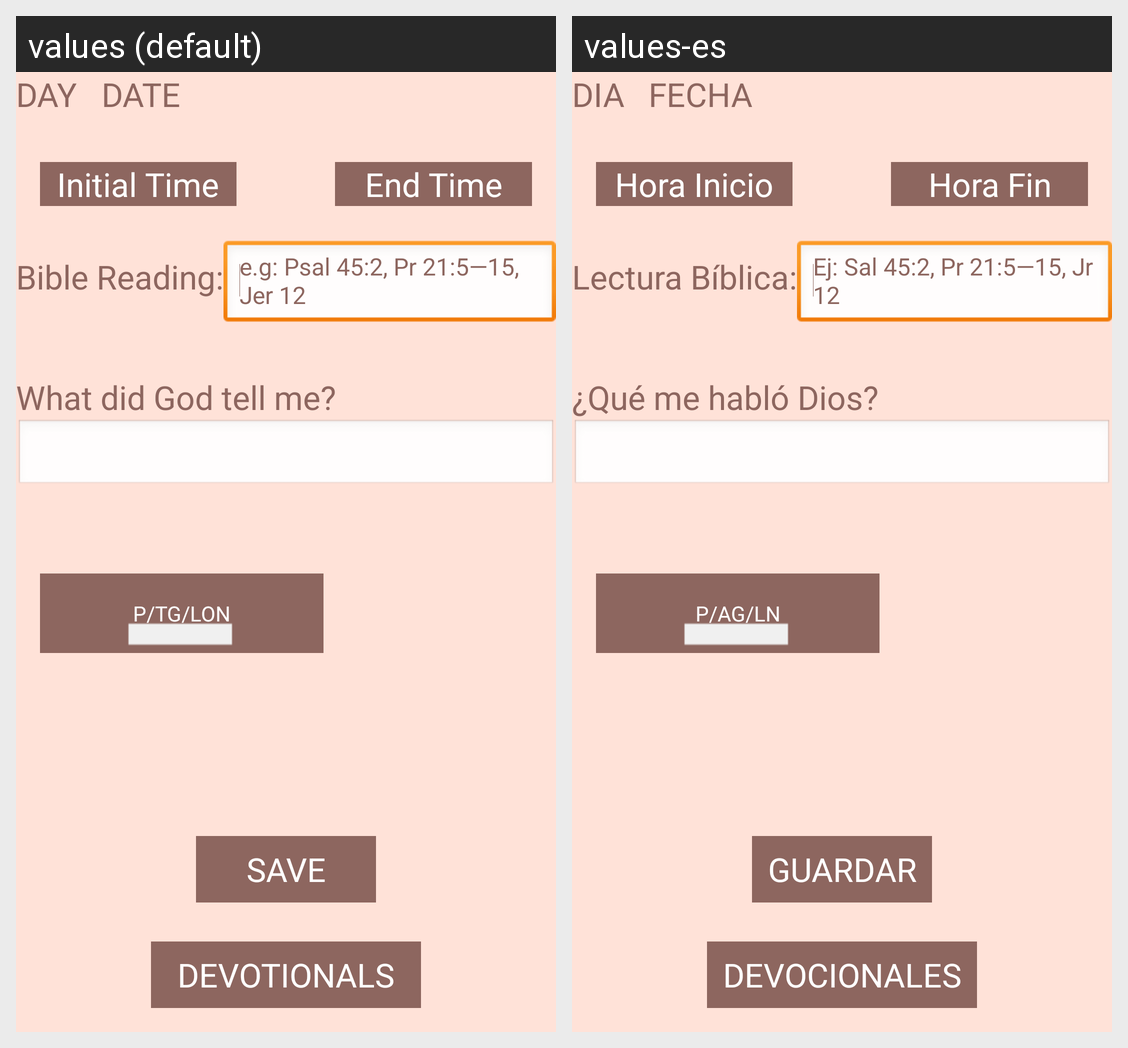

Locale-by-locale string values for the Android screen shown in this grid:
Android screen res/layout/activity_recdia.xml rendered under 2 locales, left to right: values (default), values-es. Device: Nexus 5 (rendered at 1080×1920; each locale shown at half size, 540×960, under a caption strip naming it); theme AppTheme.
Strings drawn on this screen, with the default value and each locale's value (text and hints the layout hard-codes, and strings that could not be matched under every locale, appear in the picture but are not listed):

dialabel
  values: DAY
  values-es: DIA

fechalabel
  values: DATE
  values-es: FECHA

lbothin
  values: Initial Time
  values-es: Hora Inicio

lbhfin
  values: End Time
  values-es: Hora Fin

lecbiblilabel
  values: Bible Reading:
  values-es: Lectura Bíblica:

hintlb
  values: e.g: Psal 45:2, Pr 21:5—15, Jer 12
  values-es: Ej: Sal 45:2, Pr 21:5—15, Jr 12

hablolabel
  values: What did God tell me?
  values-es: ¿Qué me habló Dios?

tbtext
  values: P/TG/LON
  values-es: P/AG/LN

guargarblabel
  values: SAVE
  values-es: GUARDAR

dev
  values: DEVOTIONALS
  values-es: DEVOCIONALES
